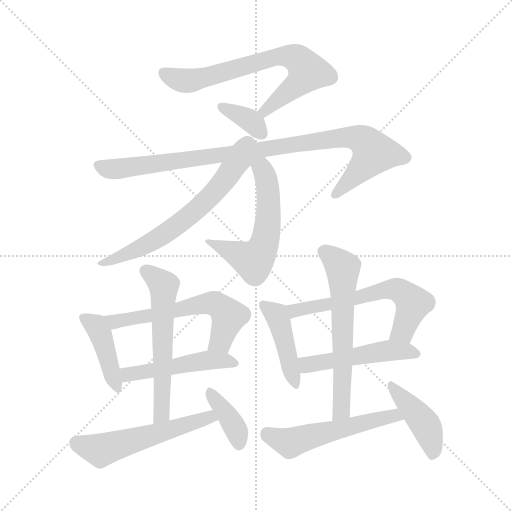
t = 0.00 s
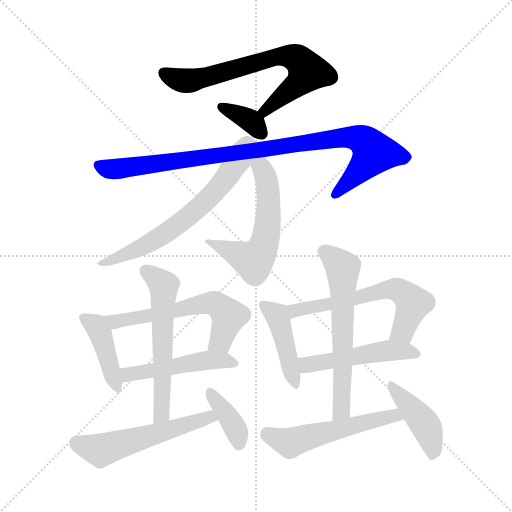
t = 2.35 s
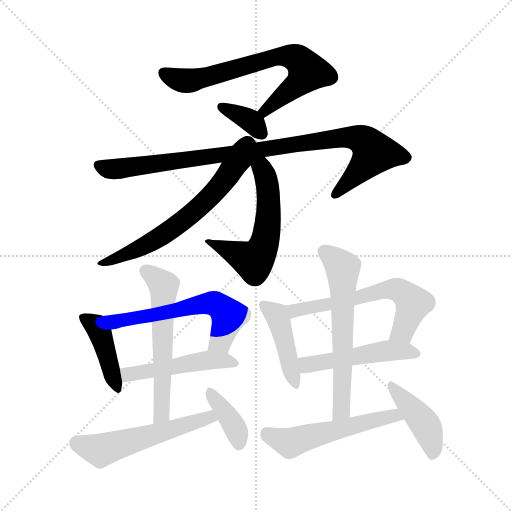
t = 4.71 s
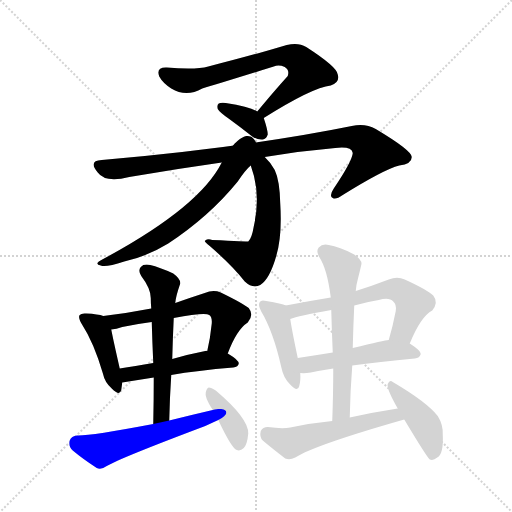
t = 7.06 s
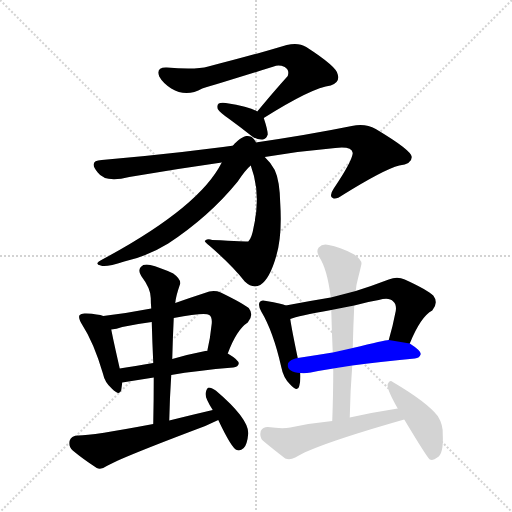
t = 9.42 s
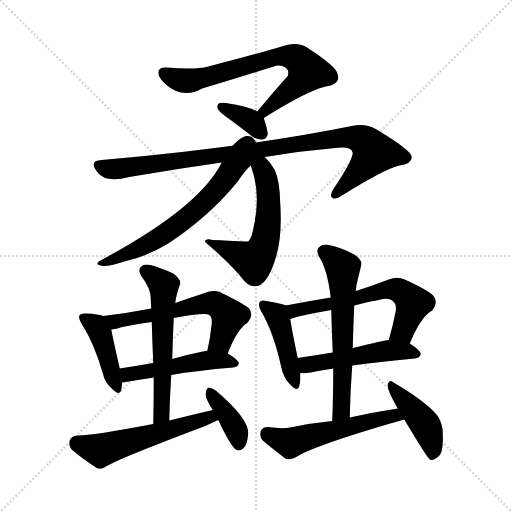
t = 11.77 s

The animated SVG that drew these frames (rendered in a browser with its animation timeline set to each time). Animation: 17 CSS @keyframes rules; one cycle of 11.77 s.

<svg version="1.1" viewBox="0 0 1024 1024" xmlns="http://www.w3.org/2000/svg">
  <g stroke="lightgray" stroke-dasharray="1,1" stroke-width="1" transform="scale(4, 4)">
    <line x1="0" y1="0" x2="256" y2="256"></line>
    <line x1="256" y1="0" x2="0" y2="256"></line>
    <line x1="128" y1="0" x2="128" y2="256"></line>
    <line x1="0" y1="128" x2="256" y2="128"></line>
  </g>
<g transform="scale(1, -1) translate(0, -900)">
   <style type="text/css">
    @keyframes keyframes0 {
      from {
       stroke: blue;
       stroke-dashoffset: 688;
       stroke-width: 128;
       }
       69% {
       animation-timing-function: step-end;
       stroke: blue;
       stroke-dashoffset: 0;
       stroke-width: 128;
       }
       to {
       stroke: black;
       stroke-width: 1024;
       }
       }
       #make-me-a-hanzi-animation-0 {
         animation: keyframes0 0.809896s both;
         animation-delay: 0.000000s;
         animation-timing-function: linear;
       }
    @keyframes keyframes1 {
      from {
       stroke: blue;
       stroke-dashoffset: 352;
       stroke-width: 128;
       }
       53% {
       animation-timing-function: step-end;
       stroke: blue;
       stroke-dashoffset: 0;
       stroke-width: 128;
       }
       to {
       stroke: black;
       stroke-width: 1024;
       }
       }
       #make-me-a-hanzi-animation-1 {
         animation: keyframes1 0.536458s both;
         animation-delay: 0.809896s;
         animation-timing-function: linear;
       }
    @keyframes keyframes2 {
      from {
       stroke: blue;
       stroke-dashoffset: 936;
       stroke-width: 128;
       }
       75% {
       animation-timing-function: step-end;
       stroke: blue;
       stroke-dashoffset: 0;
       stroke-width: 128;
       }
       to {
       stroke: black;
       stroke-width: 1024;
       }
       }
       #make-me-a-hanzi-animation-2 {
         animation: keyframes2 1.011719s both;
         animation-delay: 1.346354s;
         animation-timing-function: linear;
       }
    @keyframes keyframes3 {
      from {
       stroke: blue;
       stroke-dashoffset: 562;
       stroke-width: 128;
       }
       65% {
       animation-timing-function: step-end;
       stroke: blue;
       stroke-dashoffset: 0;
       stroke-width: 128;
       }
       to {
       stroke: black;
       stroke-width: 1024;
       }
       }
       #make-me-a-hanzi-animation-3 {
         animation: keyframes3 0.707357s both;
         animation-delay: 2.358073s;
         animation-timing-function: linear;
       }
    @keyframes keyframes4 {
      from {
       stroke: blue;
       stroke-dashoffset: 634;
       stroke-width: 128;
       }
       67% {
       animation-timing-function: step-end;
       stroke: blue;
       stroke-dashoffset: 0;
       stroke-width: 128;
       }
       to {
       stroke: black;
       stroke-width: 1024;
       }
       }
       #make-me-a-hanzi-animation-4 {
         animation: keyframes4 0.765951s both;
         animation-delay: 3.065430s;
         animation-timing-function: linear;
       }
    @keyframes keyframes5 {
      from {
       stroke: blue;
       stroke-dashoffset: 417;
       stroke-width: 128;
       }
       58% {
       animation-timing-function: step-end;
       stroke: blue;
       stroke-dashoffset: 0;
       stroke-width: 128;
       }
       to {
       stroke: black;
       stroke-width: 1024;
       }
       }
       #make-me-a-hanzi-animation-5 {
         animation: keyframes5 0.589355s both;
         animation-delay: 3.831380s;
         animation-timing-function: linear;
       }
    @keyframes keyframes6 {
      from {
       stroke: blue;
       stroke-dashoffset: 589;
       stroke-width: 128;
       }
       66% {
       animation-timing-function: step-end;
       stroke: blue;
       stroke-dashoffset: 0;
       stroke-width: 128;
       }
       to {
       stroke: black;
       stroke-width: 1024;
       }
       }
       #make-me-a-hanzi-animation-6 {
         animation: keyframes6 0.729329s both;
         animation-delay: 4.420736s;
         animation-timing-function: linear;
       }
    @keyframes keyframes7 {
      from {
       stroke: blue;
       stroke-dashoffset: 481;
       stroke-width: 128;
       }
       61% {
       animation-timing-function: step-end;
       stroke: blue;
       stroke-dashoffset: 0;
       stroke-width: 128;
       }
       to {
       stroke: black;
       stroke-width: 1024;
       }
       }
       #make-me-a-hanzi-animation-7 {
         animation: keyframes7 0.641439s both;
         animation-delay: 5.150065s;
         animation-timing-function: linear;
       }
    @keyframes keyframes8 {
      from {
       stroke: blue;
       stroke-dashoffset: 576;
       stroke-width: 128;
       }
       65% {
       animation-timing-function: step-end;
       stroke: blue;
       stroke-dashoffset: 0;
       stroke-width: 128;
       }
       to {
       stroke: black;
       stroke-width: 1024;
       }
       }
       #make-me-a-hanzi-animation-8 {
         animation: keyframes8 0.718750s both;
         animation-delay: 5.791504s;
         animation-timing-function: linear;
       }
    @keyframes keyframes9 {
      from {
       stroke: blue;
       stroke-dashoffset: 542;
       stroke-width: 128;
       }
       64% {
       animation-timing-function: step-end;
       stroke: blue;
       stroke-dashoffset: 0;
       stroke-width: 128;
       }
       to {
       stroke: black;
       stroke-width: 1024;
       }
       }
       #make-me-a-hanzi-animation-9 {
         animation: keyframes9 0.691081s both;
         animation-delay: 6.510254s;
         animation-timing-function: linear;
       }
    @keyframes keyframes10 {
      from {
       stroke: blue;
       stroke-dashoffset: 377;
       stroke-width: 128;
       }
       55% {
       animation-timing-function: step-end;
       stroke: blue;
       stroke-dashoffset: 0;
       stroke-width: 128;
       }
       to {
       stroke: black;
       stroke-width: 1024;
       }
       }
       #make-me-a-hanzi-animation-10 {
         animation: keyframes10 0.556803s both;
         animation-delay: 7.201335s;
         animation-timing-function: linear;
       }
    @keyframes keyframes11 {
      from {
       stroke: blue;
       stroke-dashoffset: 433;
       stroke-width: 128;
       }
       58% {
       animation-timing-function: step-end;
       stroke: blue;
       stroke-dashoffset: 0;
       stroke-width: 128;
       }
       to {
       stroke: black;
       stroke-width: 1024;
       }
       }
       #make-me-a-hanzi-animation-11 {
         animation: keyframes11 0.602376s both;
         animation-delay: 7.758138s;
         animation-timing-function: linear;
       }
    @keyframes keyframes12 {
      from {
       stroke: blue;
       stroke-dashoffset: 600;
       stroke-width: 128;
       }
       66% {
       animation-timing-function: step-end;
       stroke: blue;
       stroke-dashoffset: 0;
       stroke-width: 128;
       }
       to {
       stroke: black;
       stroke-width: 1024;
       }
       }
       #make-me-a-hanzi-animation-12 {
         animation: keyframes12 0.738281s both;
         animation-delay: 8.360514s;
         animation-timing-function: linear;
       }
    @keyframes keyframes13 {
      from {
       stroke: blue;
       stroke-dashoffset: 491;
       stroke-width: 128;
       }
       62% {
       animation-timing-function: step-end;
       stroke: blue;
       stroke-dashoffset: 0;
       stroke-width: 128;
       }
       to {
       stroke: black;
       stroke-width: 1024;
       }
       }
       #make-me-a-hanzi-animation-13 {
         animation: keyframes13 0.649577s both;
         animation-delay: 9.098796s;
         animation-timing-function: linear;
       }
    @keyframes keyframes14 {
      from {
       stroke: blue;
       stroke-dashoffset: 609;
       stroke-width: 128;
       }
       66% {
       animation-timing-function: step-end;
       stroke: blue;
       stroke-dashoffset: 0;
       stroke-width: 128;
       }
       to {
       stroke: black;
       stroke-width: 1024;
       }
       }
       #make-me-a-hanzi-animation-14 {
         animation: keyframes14 0.745605s both;
         animation-delay: 9.748372s;
         animation-timing-function: linear;
       }
    @keyframes keyframes15 {
      from {
       stroke: blue;
       stroke-dashoffset: 530;
       stroke-width: 128;
       }
       63% {
       animation-timing-function: step-end;
       stroke: blue;
       stroke-dashoffset: 0;
       stroke-width: 128;
       }
       to {
       stroke: black;
       stroke-width: 1024;
       }
       }
       #make-me-a-hanzi-animation-15 {
         animation: keyframes15 0.681315s both;
         animation-delay: 10.493978s;
         animation-timing-function: linear;
       }
    @keyframes keyframes16 {
      from {
       stroke: blue;
       stroke-dashoffset: 424;
       stroke-width: 128;
       }
       58% {
       animation-timing-function: step-end;
       stroke: blue;
       stroke-dashoffset: 0;
       stroke-width: 128;
       }
       to {
       stroke: black;
       stroke-width: 1024;
       }
       }
       #make-me-a-hanzi-animation-16 {
         animation: keyframes16 0.595052s both;
         animation-delay: 11.175293s;
         animation-timing-function: linear;
       }
</style>
<path d="M 527.5 664.0 Q 624.5 725.0 661.5 729.0 Q 680.5 735.0 675.5 751.0 Q 674.5 766.0 612.5 806.0 Q 596.5 816.0 573.5 810.0 Q 510.5 791.0 416.5 767.0 Q 391.5 760.0 333.5 765.0 Q 311.5 766.0 318.5 747.0 Q 325.5 734.0 342.5 723.0 Q 372.5 705.0 404.5 723.0 Q 428.5 730.0 547.5 767.0 Q 557.5 771.0 569.5 766.0 Q 579.5 760.0 575.5 748.0 Q 547.5 717.0 514.5 677.0 C 495.5 654.0 502.5 648.0 527.5 664.0 Z" fill="lightgray"></path> 
<path d="M 514.5 677.0 Q 501.5 686.0 451.5 694.0 Q 441.5 695.0 437.5 693.0 Q 433.5 690.0 435.5 682.0 Q 439.5 675.0 458.5 662.0 Q 480.5 646.0 504.5 627.0 Q 514.5 620.0 525.5 621.0 Q 532.5 622.0 535.5 631.0 Q 535.5 640.0 527.5 664.0 L 514.5 677.0 Z" fill="lightgray"></path> 
<path d="M 529.5 586.0 Q 599.5 598.0 670.5 604.0 Q 703.5 608.0 705.5 594.0 Q 704.5 578.0 667.5 523.0 Q 657.5 508.0 665.5 504.0 Q 671.5 500.0 685.5 510.0 Q 767.5 561.0 798.5 569.0 Q 823.5 572.0 823.5 586.0 Q 823.5 599.0 751.5 642.0 Q 730.5 654.0 703.5 648.0 Q 496.5 606.0 203.5 580.0 Q 175.5 579.0 195.5 555.0 Q 210.5 534.0 258.5 546.0 Q 351.5 562.0 443.5 575.0 L 529.5 586.0 Z" fill="lightgray"></path> 
<path d="M 501.5 569.0 Q 522.5 512.0 507.5 447.0 Q 503.5 423.0 496.5 417.0 Q 495.5 417.0 424.5 420.0 Q 415.5 423.0 410.5 419.0 Q 406.5 418.0 419.5 408.0 Q 464.5 369.0 489.5 337.0 Q 505.5 322.0 520.5 330.0 Q 539.5 342.0 552.5 388.0 Q 564.5 428.0 560.5 493.0 Q 559.5 539.0 549.5 560.0 Q 540.5 576.0 529.5 586.0 C 508.5 608.0 491.5 597.0 501.5 569.0 Z" fill="lightgray"></path> 
<path d="M 443.5 575.0 Q 398.5 485.0 204.5 381.0 Q 186.5 372.0 201.5 369.0 Q 211.5 365.0 248.5 377.0 Q 294.5 387.0 336.5 413.0 Q 418.5 467.0 475.5 537.0 Q 491.5 561.0 501.5 569.0 C 533.5 601.0 501.5 681.0 443.5 575.0 Z" fill="lightgray"></path> 
<path d="M 206.5 268.0 Q 196.5 272.0 172.5 273.0 Q 162.5 274.0 159.5 270.0 Q 155.5 266.0 163.5 252.0 Q 187.5 215.0 205.5 154.0 Q 209.5 135.0 223.5 123.0 Q 239.5 107.0 242.5 120.0 Q 243.5 127.0 244.5 135.0 L 239.5 163.0 Q 226.5 220.0 222.5 241.0 C 217.5 264.0 217.5 264.0 206.5 268.0 Z" fill="lightgray"></path> 
<path d="M 455.5 193.0 Q 473.5 241.0 495.5 255.0 Q 508.5 270.0 497.5 284.0 Q 484.5 294.0 441.5 315.0 Q 426.5 321.0 409.5 314.0 Q 378.5 304.0 350.5 294.0 L 302.5 283.0 Q 256.5 274.0 206.5 268.0 C 176.5 264.0 192.5 236.0 222.5 241.0 Q 232.5 242.0 244.5 246.0 Q 272.5 252.0 303.5 256.0 L 347.5 264.0 Q 410.5 276.0 418.5 270.0 Q 424.5 266.0 423.5 253.0 Q 420.5 223.0 414.5 198.0 C 407.5 169.0 444.5 165.0 455.5 193.0 Z" fill="lightgray"></path> 
<path d="M 342.5 150.0 Q 393.5 159.0 466.5 165.0 Q 476.5 166.0 477.5 173.0 Q 477.5 180.0 455.5 193.0 L 414.5 198.0 Q 413.5 199.0 410.5 198.0 Q 374.5 191.0 344.5 182.0 L 306.5 174.0 Q 269.5 168.0 239.5 163.0 C 209.5 158.0 214.5 130.0 244.5 135.0 L 307.5 145.0 L 342.5 150.0 Z" fill="lightgray"></path> 
<path d="M 338.5 59.0 Q 339.5 105.0 342.5 150.0 L 344.5 182.0 Q 345.5 224.0 347.5 264.0 L 350.5 294.0 Q 351.5 307.0 360.5 333.0 Q 361.5 342.0 346.5 353.0 Q 318.5 366.0 300.5 370.0 Q 287.5 373.0 281.5 366.0 Q 275.5 359.0 282.5 348.0 Q 301.5 323.0 301.5 304.0 Q 301.5 294.0 302.5 283.0 L 303.5 256.0 Q 304.5 217.0 306.5 174.0 L 307.5 145.0 Q 307.5 100.0 306.5 52.0 C 305.5 22.0 337.5 29.0 338.5 59.0 Z" fill="lightgray"></path> 
<path d="M 425.5 80.0 Q 382.5 70.0 338.5 59.0 L 306.5 52.0 Q 179.5 28.0 154.5 29.0 Q 142.5 28.0 139.5 19.0 Q 136.5 7.0 145.5 -1.0 Q 164.5 -17.0 193.5 -36.0 Q 202.5 -40.0 213.5 -32.0 Q 240.5 -16.0 410.5 48.0 Q 423.5 54.0 436.5 60.0 C 463.5 73.0 454.5 87.0 425.5 80.0 Z" fill="lightgray"></path> 
<path d="M 436.5 60.0 Q 463.5 3.0 473.5 0.0 Q 480.5 -3.0 487.5 4.0 Q 494.5 11.0 496.5 33.0 Q 497.5 63.0 431.5 119.0 Q 422.5 125.0 417.5 125.0 Q 413.5 124.0 411.5 115.0 Q 408.5 106.0 425.5 80.0 L 436.5 60.0 Z" fill="lightgray"></path> 
<path d="M 571.5 289.0 Q 564.5 293.0 532.5 298.0 Q 522.5 301.0 519.5 296.0 Q 515.5 290.0 522.5 277.0 Q 546.5 237.0 562.5 166.0 Q 566.5 145.0 579.5 132.0 Q 595.5 114.0 598.5 128.0 Q 601.5 138.0 600.5 154.0 L 595.5 184.0 Q 583.5 241.0 580.5 262.0 C 576.5 287.0 576.5 287.0 571.5 289.0 Z" fill="lightgray"></path> 
<path d="M 819.5 213.0 Q 841.5 267.0 864.5 279.0 Q 877.5 295.0 866.5 309.0 Q 853.5 321.0 809.5 341.0 Q 794.5 348.0 777.5 341.0 Q 743.5 328.0 711.5 318.0 L 661.5 305.0 Q 618.5 298.0 571.5 289.0 C 542.5 283.0 551.5 253.0 580.5 262.0 Q 595.5 268.0 662.5 280.0 L 708.5 289.0 Q 732.5 296.0 757.5 300.0 Q 778.5 306.0 786.5 297.0 Q 793.5 291.0 791.5 278.0 Q 785.5 247.0 777.5 220.0 C 769.5 191.0 807.5 185.0 819.5 213.0 Z" fill="lightgray"></path> 
<path d="M 704.5 169.0 Q 756.5 176.0 829.5 183.0 Q 839.5 184.0 841.5 192.0 Q 841.5 199.0 819.5 213.0 L 777.5 220.0 Q 774.5 221.0 705.5 204.0 L 665.5 195.0 Q 628.5 189.0 595.5 184.0 C 565.5 179.0 570.5 155.0 600.5 154.0 Q 609.5 153.0 621.5 155.0 Q 640.5 159.0 666.5 163.0 L 704.5 169.0 Z" fill="lightgray"></path> 
<path d="M 699.5 65.0 Q 700.5 119.0 704.5 169.0 L 705.5 204.0 Q 706.5 247.0 708.5 289.0 L 711.5 318.0 Q 712.5 331.0 715.5 341.0 Q 719.5 357.0 722.5 370.0 Q 725.5 379.0 708.5 391.0 Q 678.5 407.0 657.5 410.0 Q 644.5 413.0 637.5 405.0 Q 631.5 398.0 638.5 386.0 Q 654.5 362.0 661.5 305.0 L 662.5 280.0 Q 663.5 240.0 665.5 195.0 L 666.5 163.0 Q 666.5 114.0 664.5 58.0 C 663.5 28.0 698.5 35.0 699.5 65.0 Z" fill="lightgray"></path> 
<path d="M 795.5 83.0 Q 749.5 76.0 699.5 65.0 L 664.5 58.0 Q 622.5 54.0 580.5 45.0 Q 564.5 42.0 535.5 46.0 Q 525.5 46.0 521.5 38.0 Q 518.5 26.0 525.5 19.0 Q 544.5 3.0 570.5 -17.0 Q 579.5 -21.0 590.5 -15.0 Q 629.5 10.0 808.5 61.0 C 837.5 69.0 825.5 88.0 795.5 83.0 Z" fill="lightgray"></path> 
<path d="M 808.5 61.0 Q 853.5 -14.0 859.5 -19.0 Q 866.5 -22.0 874.5 -15.0 Q 887.5 -8.0 885.5 31.0 Q 886.5 50.0 875.5 68.0 Q 853.5 96.0 785.5 136.0 Q 779.5 142.0 775.5 132.0 Q 772.5 123.0 795.5 83.0 L 808.5 61.0 Z" fill="lightgray"></path> 
      <clipPath id="make-me-a-hanzi-clip-0">
      <path d="M 527.5 664.0 Q 624.5 725.0 661.5 729.0 Q 680.5 735.0 675.5 751.0 Q 674.5 766.0 612.5 806.0 Q 596.5 816.0 573.5 810.0 Q 510.5 791.0 416.5 767.0 Q 391.5 760.0 333.5 765.0 Q 311.5 766.0 318.5 747.0 Q 325.5 734.0 342.5 723.0 Q 372.5 705.0 404.5 723.0 Q 428.5 730.0 547.5 767.0 Q 557.5 771.0 569.5 766.0 Q 579.5 760.0 575.5 748.0 Q 547.5 717.0 514.5 677.0 C 495.5 654.0 502.5 648.0 527.5 664.0 Z" fill="lightgray"></path>
      </clipPath>
      <path clip-path="url(#make-me-a-hanzi-clip-0)" d="M 328.5 754.0 L 349.5 743.0 L 377.5 739.0 L 560.5 788.0 L 591.5 784.0 L 615.5 757.0 L 603.5 740.0 L 532.5 678.0 L 524.5 680.0 " fill="none" id="make-me-a-hanzi-animation-0" stroke-dasharray="560 1120" stroke-linecap="round"></path>

      <clipPath id="make-me-a-hanzi-clip-1">
      <path d="M 514.5 677.0 Q 501.5 686.0 451.5 694.0 Q 441.5 695.0 437.5 693.0 Q 433.5 690.0 435.5 682.0 Q 439.5 675.0 458.5 662.0 Q 480.5 646.0 504.5 627.0 Q 514.5 620.0 525.5 621.0 Q 532.5 622.0 535.5 631.0 Q 535.5 640.0 527.5 664.0 L 514.5 677.0 Z" fill="lightgray"></path>
      </clipPath>
      <path clip-path="url(#make-me-a-hanzi-clip-1)" d="M 445.5 686.0 L 501.5 658.0 L 523.5 633.0 " fill="none" id="make-me-a-hanzi-animation-1" stroke-dasharray="224 448" stroke-linecap="round"></path>

      <clipPath id="make-me-a-hanzi-clip-2">
      <path d="M 529.5 586.0 Q 599.5 598.0 670.5 604.0 Q 703.5 608.0 705.5 594.0 Q 704.5 578.0 667.5 523.0 Q 657.5 508.0 665.5 504.0 Q 671.5 500.0 685.5 510.0 Q 767.5 561.0 798.5 569.0 Q 823.5 572.0 823.5 586.0 Q 823.5 599.0 751.5 642.0 Q 730.5 654.0 703.5 648.0 Q 496.5 606.0 203.5 580.0 Q 175.5 579.0 195.5 555.0 Q 210.5 534.0 258.5 546.0 Q 351.5 562.0 443.5 575.0 L 529.5 586.0 Z" fill="lightgray"></path>
      </clipPath>
      <path clip-path="url(#make-me-a-hanzi-clip-2)" d="M 199.5 568.0 L 244.5 562.0 L 687.5 625.0 L 727.5 618.0 L 748.5 594.0 L 705.5 543.0 L 669.5 511.0 " fill="none" id="make-me-a-hanzi-animation-2" stroke-dasharray="808 1616" stroke-linecap="round"></path>

      <clipPath id="make-me-a-hanzi-clip-3">
      <path d="M 501.5 569.0 Q 522.5 512.0 507.5 447.0 Q 503.5 423.0 496.5 417.0 Q 495.5 417.0 424.5 420.0 Q 415.5 423.0 410.5 419.0 Q 406.5 418.0 419.5 408.0 Q 464.5 369.0 489.5 337.0 Q 505.5 322.0 520.5 330.0 Q 539.5 342.0 552.5 388.0 Q 564.5 428.0 560.5 493.0 Q 559.5 539.0 549.5 560.0 Q 540.5 576.0 529.5 586.0 C 508.5 608.0 491.5 597.0 501.5 569.0 Z" fill="lightgray"></path>
      </clipPath>
      <path clip-path="url(#make-me-a-hanzi-clip-3)" d="M 528.5 578.0 L 525.5 561.0 L 535.5 529.0 L 537.5 483.0 L 531.5 423.0 L 517.5 390.0 L 507.5 378.0 L 417.5 416.0 " fill="none" id="make-me-a-hanzi-animation-3" stroke-dasharray="434 868" stroke-linecap="round"></path>

      <clipPath id="make-me-a-hanzi-clip-4">
      <path d="M 443.5 575.0 Q 398.5 485.0 204.5 381.0 Q 186.5 372.0 201.5 369.0 Q 211.5 365.0 248.5 377.0 Q 294.5 387.0 336.5 413.0 Q 418.5 467.0 475.5 537.0 Q 491.5 561.0 501.5 569.0 C 533.5 601.0 501.5 681.0 443.5 575.0 Z" fill="lightgray"></path>
      </clipPath>
      <path clip-path="url(#make-me-a-hanzi-clip-4)" d="M 514.5 579.0 L 508.5 582.0 L 458.5 553.0 L 413.5 500.0 L 319.5 425.0 L 206.5 374.0 " fill="none" id="make-me-a-hanzi-animation-4" stroke-dasharray="506 1012" stroke-linecap="round"></path>

      <clipPath id="make-me-a-hanzi-clip-5">
      <path d="M 206.5 268.0 Q 196.5 272.0 172.5 273.0 Q 162.5 274.0 159.5 270.0 Q 155.5 266.0 163.5 252.0 Q 187.5 215.0 205.5 154.0 Q 209.5 135.0 223.5 123.0 Q 239.5 107.0 242.5 120.0 Q 243.5 127.0 244.5 135.0 L 239.5 163.0 Q 226.5 220.0 222.5 241.0 C 217.5 264.0 217.5 264.0 206.5 268.0 Z" fill="lightgray"></path>
      </clipPath>
      <path clip-path="url(#make-me-a-hanzi-clip-5)" d="M 167.5 265.0 L 189.5 251.0 L 199.5 236.0 L 233.5 124.0 " fill="none" id="make-me-a-hanzi-animation-5" stroke-dasharray="289 578" stroke-linecap="round"></path>

      <clipPath id="make-me-a-hanzi-clip-6">
      <path d="M 455.5 193.0 Q 473.5 241.0 495.5 255.0 Q 508.5 270.0 497.5 284.0 Q 484.5 294.0 441.5 315.0 Q 426.5 321.0 409.5 314.0 Q 378.5 304.0 350.5 294.0 L 302.5 283.0 Q 256.5 274.0 206.5 268.0 C 176.5 264.0 192.5 236.0 222.5 241.0 Q 232.5 242.0 244.5 246.0 Q 272.5 252.0 303.5 256.0 L 347.5 264.0 Q 410.5 276.0 418.5 270.0 Q 424.5 266.0 423.5 253.0 Q 420.5 223.0 414.5 198.0 C 407.5 169.0 444.5 165.0 455.5 193.0 Z" fill="lightgray"></path>
      </clipPath>
      <path clip-path="url(#make-me-a-hanzi-clip-6)" d="M 214.5 263.0 L 235.5 257.0 L 356.5 278.0 L 408.5 293.0 L 430.5 292.0 L 457.5 265.0 L 441.5 217.0 L 422.5 203.0 " fill="none" id="make-me-a-hanzi-animation-6" stroke-dasharray="461 922" stroke-linecap="round"></path>

      <clipPath id="make-me-a-hanzi-clip-7">
      <path d="M 342.5 150.0 Q 393.5 159.0 466.5 165.0 Q 476.5 166.0 477.5 173.0 Q 477.5 180.0 455.5 193.0 L 414.5 198.0 Q 413.5 199.0 410.5 198.0 Q 374.5 191.0 344.5 182.0 L 306.5 174.0 Q 269.5 168.0 239.5 163.0 C 209.5 158.0 214.5 130.0 244.5 135.0 L 307.5 145.0 L 342.5 150.0 Z" fill="lightgray"></path>
      </clipPath>
      <path clip-path="url(#make-me-a-hanzi-clip-7)" d="M 246.5 157.0 L 266.5 152.0 L 412.5 179.0 L 468.5 173.0 " fill="none" id="make-me-a-hanzi-animation-7" stroke-dasharray="353 706" stroke-linecap="round"></path>

      <clipPath id="make-me-a-hanzi-clip-8">
      <path d="M 338.5 59.0 Q 339.5 105.0 342.5 150.0 L 344.5 182.0 Q 345.5 224.0 347.5 264.0 L 350.5 294.0 Q 351.5 307.0 360.5 333.0 Q 361.5 342.0 346.5 353.0 Q 318.5 366.0 300.5 370.0 Q 287.5 373.0 281.5 366.0 Q 275.5 359.0 282.5 348.0 Q 301.5 323.0 301.5 304.0 Q 301.5 294.0 302.5 283.0 L 303.5 256.0 Q 304.5 217.0 306.5 174.0 L 307.5 145.0 Q 307.5 100.0 306.5 52.0 C 305.5 22.0 337.5 29.0 338.5 59.0 Z" fill="lightgray"></path>
      </clipPath>
      <path clip-path="url(#make-me-a-hanzi-clip-8)" d="M 291.5 358.0 L 327.5 329.0 L 323.5 82.0 L 322.5 72.0 L 310.5 60.0 " fill="none" id="make-me-a-hanzi-animation-8" stroke-dasharray="448 896" stroke-linecap="round"></path>

      <clipPath id="make-me-a-hanzi-clip-9">
      <path d="M 425.5 80.0 Q 382.5 70.0 338.5 59.0 L 306.5 52.0 Q 179.5 28.0 154.5 29.0 Q 142.5 28.0 139.5 19.0 Q 136.5 7.0 145.5 -1.0 Q 164.5 -17.0 193.5 -36.0 Q 202.5 -40.0 213.5 -32.0 Q 240.5 -16.0 410.5 48.0 Q 423.5 54.0 436.5 60.0 C 463.5 73.0 454.5 87.0 425.5 80.0 Z" fill="lightgray"></path>
      </clipPath>
      <path clip-path="url(#make-me-a-hanzi-clip-9)" d="M 153.5 14.0 L 206.5 1.0 L 418.5 66.0 L 427.5 62.0 " fill="none" id="make-me-a-hanzi-animation-9" stroke-dasharray="414 828" stroke-linecap="round"></path>

      <clipPath id="make-me-a-hanzi-clip-10">
      <path d="M 436.5 60.0 Q 463.5 3.0 473.5 0.0 Q 480.5 -3.0 487.5 4.0 Q 494.5 11.0 496.5 33.0 Q 497.5 63.0 431.5 119.0 Q 422.5 125.0 417.5 125.0 Q 413.5 124.0 411.5 115.0 Q 408.5 106.0 425.5 80.0 L 436.5 60.0 Z" fill="lightgray"></path>
      </clipPath>
      <path clip-path="url(#make-me-a-hanzi-clip-10)" d="M 421.5 116.0 L 468.5 47.0 L 477.5 11.0 " fill="none" id="make-me-a-hanzi-animation-10" stroke-dasharray="249 498" stroke-linecap="round"></path>

      <clipPath id="make-me-a-hanzi-clip-11">
      <path d="M 571.5 289.0 Q 564.5 293.0 532.5 298.0 Q 522.5 301.0 519.5 296.0 Q 515.5 290.0 522.5 277.0 Q 546.5 237.0 562.5 166.0 Q 566.5 145.0 579.5 132.0 Q 595.5 114.0 598.5 128.0 Q 601.5 138.0 600.5 154.0 L 595.5 184.0 Q 583.5 241.0 580.5 262.0 C 576.5 287.0 576.5 287.0 571.5 289.0 Z" fill="lightgray"></path>
      </clipPath>
      <path clip-path="url(#make-me-a-hanzi-clip-11)" d="M 526.5 291.0 L 556.5 262.0 L 589.5 131.0 " fill="none" id="make-me-a-hanzi-animation-11" stroke-dasharray="305 610" stroke-linecap="round"></path>

      <clipPath id="make-me-a-hanzi-clip-12">
      <path d="M 819.5 213.0 Q 841.5 267.0 864.5 279.0 Q 877.5 295.0 866.5 309.0 Q 853.5 321.0 809.5 341.0 Q 794.5 348.0 777.5 341.0 Q 743.5 328.0 711.5 318.0 L 661.5 305.0 Q 618.5 298.0 571.5 289.0 C 542.5 283.0 551.5 253.0 580.5 262.0 Q 595.5 268.0 662.5 280.0 L 708.5 289.0 Q 732.5 296.0 757.5 300.0 Q 778.5 306.0 786.5 297.0 Q 793.5 291.0 791.5 278.0 Q 785.5 247.0 777.5 220.0 C 769.5 191.0 807.5 185.0 819.5 213.0 Z" fill="lightgray"></path>
      </clipPath>
      <path clip-path="url(#make-me-a-hanzi-clip-12)" d="M 581.5 270.0 L 599.5 281.0 L 789.5 321.0 L 806.5 314.0 L 825.5 291.0 L 805.5 238.0 L 785.5 225.0 " fill="none" id="make-me-a-hanzi-animation-12" stroke-dasharray="472 944" stroke-linecap="round"></path>

      <clipPath id="make-me-a-hanzi-clip-13">
      <path d="M 704.5 169.0 Q 756.5 176.0 829.5 183.0 Q 839.5 184.0 841.5 192.0 Q 841.5 199.0 819.5 213.0 L 777.5 220.0 Q 774.5 221.0 705.5 204.0 L 665.5 195.0 Q 628.5 189.0 595.5 184.0 C 565.5 179.0 570.5 155.0 600.5 154.0 Q 609.5 153.0 621.5 155.0 Q 640.5 159.0 666.5 163.0 L 704.5 169.0 Z" fill="lightgray"></path>
      </clipPath>
      <path clip-path="url(#make-me-a-hanzi-clip-13)" d="M 603.5 178.0 L 614.5 170.0 L 625.5 171.0 L 777.5 199.0 L 809.5 199.0 L 832.5 192.0 " fill="none" id="make-me-a-hanzi-animation-13" stroke-dasharray="363 726" stroke-linecap="round"></path>

      <clipPath id="make-me-a-hanzi-clip-14">
      <path d="M 699.5 65.0 Q 700.5 119.0 704.5 169.0 L 705.5 204.0 Q 706.5 247.0 708.5 289.0 L 711.5 318.0 Q 712.5 331.0 715.5 341.0 Q 719.5 357.0 722.5 370.0 Q 725.5 379.0 708.5 391.0 Q 678.5 407.0 657.5 410.0 Q 644.5 413.0 637.5 405.0 Q 631.5 398.0 638.5 386.0 Q 654.5 362.0 661.5 305.0 L 662.5 280.0 Q 663.5 240.0 665.5 195.0 L 666.5 163.0 Q 666.5 114.0 664.5 58.0 C 663.5 28.0 698.5 35.0 699.5 65.0 Z" fill="lightgray"></path>
      </clipPath>
      <path clip-path="url(#make-me-a-hanzi-clip-14)" d="M 648.5 397.0 L 685.5 364.0 L 684.5 104.0 L 679.5 74.0 L 669.5 66.0 " fill="none" id="make-me-a-hanzi-animation-14" stroke-dasharray="481 962" stroke-linecap="round"></path>

      <clipPath id="make-me-a-hanzi-clip-15">
      <path d="M 795.5 83.0 Q 749.5 76.0 699.5 65.0 L 664.5 58.0 Q 622.5 54.0 580.5 45.0 Q 564.5 42.0 535.5 46.0 Q 525.5 46.0 521.5 38.0 Q 518.5 26.0 525.5 19.0 Q 544.5 3.0 570.5 -17.0 Q 579.5 -21.0 590.5 -15.0 Q 629.5 10.0 808.5 61.0 C 837.5 69.0 825.5 88.0 795.5 83.0 Z" fill="lightgray"></path>
      </clipPath>
      <path clip-path="url(#make-me-a-hanzi-clip-15)" d="M 534.5 32.0 L 577.5 15.0 L 777.5 67.0 L 788.5 68.0 L 795.5 61.0 " fill="none" id="make-me-a-hanzi-animation-15" stroke-dasharray="402 804" stroke-linecap="round"></path>

      <clipPath id="make-me-a-hanzi-clip-16">
      <path d="M 808.5 61.0 Q 853.5 -14.0 859.5 -19.0 Q 866.5 -22.0 874.5 -15.0 Q 887.5 -8.0 885.5 31.0 Q 886.5 50.0 875.5 68.0 Q 853.5 96.0 785.5 136.0 Q 779.5 142.0 775.5 132.0 Q 772.5 123.0 795.5 83.0 L 808.5 61.0 Z" fill="lightgray"></path>
      </clipPath>
      <path clip-path="url(#make-me-a-hanzi-clip-16)" d="M 782.5 129.0 L 851.5 49.0 L 862.5 20.0 L 865.5 -11.0 " fill="none" id="make-me-a-hanzi-animation-16" stroke-dasharray="296 592" stroke-linecap="round"></path>

</g>
</svg>
